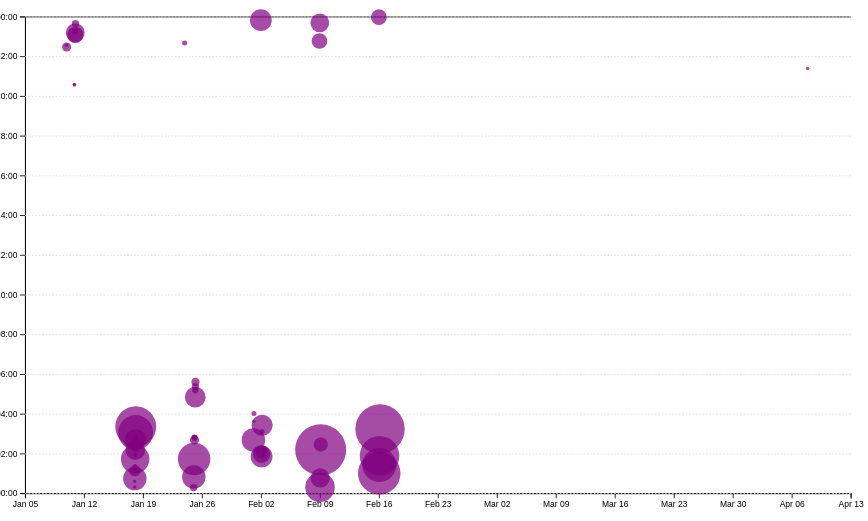
D3 v7 page, settled after 480 driven frames (8 s of simulated time); the page loaded 1 data file(s).


// ── ../global.js

console.log("IT’S ALIVE!");

// Dynamically set the base URL
const IS_LOCALHOST = window.location.hostname === "localhost" || window.location.hostname === "127.0.0.1";
const BASE_PATH = IS_LOCALHOST ? "/" : "/portfolio/";
document.write(`<base href="${BASE_PATH}">`);

// Home page check
const ARE_WE_HOME = document.documentElement.classList.contains('home');
let nav = document.createElement('nav');
document.body.prepend(nav);

// Define the pages array
let pages = [
    { url: '', title: 'Home' },
    { url: 'projects/', title: 'Projects' },
    { url: 'contact/', title: 'Contact' },
    { url: 'resume/', title: 'Resume' },
    { url: 'meta/', title: 'Meta' }, 
    { url: 'https://github.com/Aryan-Kanuparti', title: 'GitHub' },
];

// Iterate through pages to add links to nav
for (let p of pages) {
    let url = ARE_WE_HOME || p.url.startsWith('http') ? p.url : BASE_PATH + p.url;

    // Create link and add it to nav
    let a = document.createElement('a');
    a.href = url;
    a.textContent = p.title;

    // Append current class for the current page
    a.classList.toggle(
        'current',
        a.host === location.host && a.pathname === location.pathname
    );

    // To deal with external links
    if (a.host !== location.host) {
        a.target = '_blank';
    }
    nav.append(a);
}

// Insert color scheme label
document.body.insertAdjacentHTML(
    'afterbegin',
    `
    <label class="color-scheme">
        Theme:
        <select>
            <option value="light dark">Automatic</option>
            <option value="light">Light</option>
            <option value="dark">Dark</option>
        </select>
    </label>`
);

const select = document.querySelector('.color-scheme select');

// Set the color scheme
function setColorScheme(colorScheme) {
    select.value = colorScheme;
    if (colorScheme === "light") {
        document.documentElement.style.setProperty("--color-bg", "#ffffff");
        document.documentElement.style.setProperty("--color-text", "#000000");
        document.documentElement.style.setProperty("--color-accent", "oklch(60% 30% 300)");
    } else if (colorScheme === "dark") {
        document.documentElement.style.setProperty("--color-bg", "#121212");
        document.documentElement.style.setProperty("--color-text", "#ffffff");
        document.documentElement.style.setProperty("--color-accent", "oklch(60% 50% 300)");
    } else {
        // Setting up automatic
        const isDarkMode = window.matchMedia("(prefers-color-scheme: dark)").matches;
        setColorScheme(isDarkMode ? "dark" : "light");
        return; // Prevent saving "light dark" in localStorage
    }

    // Save preference
    localStorage.colorScheme = colorScheme;
}

// Initialize color scheme on page load
if ("colorScheme" in localStorage) {
    setColorScheme(localStorage.colorScheme);
} else {
    const isDarkMode = window.matchMedia("(prefers-color-scheme: dark)").matches;
    setColorScheme(isDarkMode ? "dark" : "light");
}

// Update color scheme on change
select.addEventListener("input", (event) => {
    setColorScheme(event.target.value);
});


//lab 4 step 1

export async function fetchJSON(url) {
    try {
        const response = await fetch(url);
        if (!response.ok) {
            throw new Error(`Failed to fetch projects: ${response.statusText}`);
        }
        return await response.json();
    } catch (error) {
        console.error('Error fetching or parsing JSON data:', error);
        return []; // Return an empty array to prevent crashes
    }
}





export function renderProjects(projects, containerElement, headingLevel = 'h2', isProjectsPage = false) {
    if (!containerElement) {
        console.error("Invalid container element provided.");
        return;
    }

    containerElement.innerHTML = ''; // Clear existing content

    if (projects.length === 0) {
        containerElement.innerHTML = '<p>No projects match this query.</p>';
        return;
    }

    const imagePathPrefix = 'lib/'; // ✅ Correct path

    projects.forEach(project => {
        const article = document.createElement('article');
        // Ensure project.image does not already contain "lib/"
        const imageSrc = project.image.startsWith("lib/") ? project.image : `${imagePathPrefix}${project.image}`;

        article.innerHTML = `
            <${headingLevel}>${project.title}</${headingLevel}>
            <img src="${imageSrc}" alt="${project.title}"> <!-- Fixed src here -->
            <div class="project-details">
                <p>${project.description}</p>
                <p class="project-year">${project.year}</p>
            </div>
        `;
        containerElement.appendChild(article);
    });
}




export async function fetchGitHubData(username) {
    return fetchJSON(`https://api.github.com/users/${username}`);
}

// ── main.js
const width = 1000;
const height = 600;
let data = [];
let commits = [];
let xScale, yScale;
let brushSelection = null;

async function loadData() {
  // Load CSV data and convert types as needed
  data = await d3.csv('loc.csv', (row) => ({
    ...row,
    line: +row.line,
    depth: +row.depth,
    length: +row.length,
    date: new Date(row.date + 'T00:00' + row.timezone),
    datetime: new Date(row.datetime),
  }));

  // Process commits based on loaded data
  processCommits();

  // Now compute and display stats
  displayStats();
  createScatterplot();
}

function processCommits() {
  commits = d3.groups(data, (d) => d.commit).map(([commit, lines]) => {
    let first = lines[0];
    let { author, date, time, timezone, datetime } = first;
    let ret = {
      id: commit,
      url: 'https://github.com/YOUR_REPO/commit/' + commit,
      author,
      date,
      time,
      timezone,
      datetime,
      hourFrac: datetime.getHours() + datetime.getMinutes() / 60,
      totalLines: lines.length,
    };

    Object.defineProperty(ret, 'lines', {
      value: lines,
      enumerable: false,
      configurable: false,
      writable: false,
    });

    return ret;
  });
}

function displayStats() {
  // Compute some stats
  const totalLOC = data.length;
  const totalCommits = commits.length;
  // Assuming each row has a "file" property; adjust if needed:
  const numberOfFiles = d3.group(data, d => d.file).size;
  const longestFile = d3.max(data, d => d.length);
  const averageLineLength = d3.mean(data, d => d.length);
  
  // Example for most common commit hour:
  const commitHours = commits.map(c => Math.floor(c.hourFrac));
  const hourCounts = d3.rollup(commitHours, v => v.length, d => d);
  const mostCommonHour = d3.greatest(Array.from(hourCounts), ([hour, count]) => count)[0];

  // Build stats array
  const statsArray = [
    { label: 'Total LOC', value: totalLOC },
    { label: 'Total Commits', value: totalCommits },
    { label: 'Number of Files', value: numberOfFiles },
    { label: 'Longest File (in lines)', value: longestFile },
    { label: 'Average Line Length', value: averageLineLength.toFixed(2) },
    { label: 'Most Common Commit Hour', value: `${mostCommonHour}:00` }
  ];

  // Select the container and clear its current contents
  const statsContainer = d3.select('#stats');
  statsContainer.html('');

  // Append each stat item to the container
  statsArray.forEach(stat => {
    statsContainer.append('div')
      .attr('class', 'stat-item')
      .html(`${stat.label}: <span>${stat.value}</span>`);
  });
}


function createScatterplot() {
  // Create sthe SVG element
  const svg = d3
    .select('#chart')
    .append('svg')
    .attr('viewBox', `0 0 ${width} ${height}`)
    .style('overflow', 'visible');
  
  // margins and usable area
  const margin = { top: 10, right: 10, bottom: 30, left: 20 };
  const usableArea = {
    left: margin.left,
    right: width - margin.right,
    top: margin.top,
    bottom: height - margin.bottom,
    width: width - margin.left - margin.right,
    height: height - margin.top - margin.bottom,
  };
    xScale = d3
    .scaleTime()
    .domain(d3.extent(commits, d => d.datetime))
    .range([usableArea.left, usableArea.right])
    .nice();
    yScale = d3
    .scaleLinear()
    .domain([0, 24])
    .range([usableArea.bottom, usableArea.top]);
  
  // axes
  const xAxis = d3.axisBottom(xScale);
  const yAxis = d3.axisLeft(yScale)
                  .tickFormat(d => String(d % 24).padStart(2, '0') + ':00');
  
  svg.append('g')
    .attr('transform', `translate(0, ${usableArea.bottom})`)
    .call(xAxis);
  
  svg.append('g')
    .attr('transform', `translate(${usableArea.left}, 0)`)
    .call(yAxis);
  
  // Draw horizontal grid lines 
  const gridlines = svg.append('g')
    .attr('class', 'gridlines')
    .attr('transform', `translate(${usableArea.left}, 0)`);
  
  gridlines.call(
    d3.axisLeft(yScale)
      .tickFormat('')
      .tickSize(-usableArea.width)
  );
  
  // Compute min and max of total lines edited among commits
  const [minLines, maxLines] = d3.extent(commits, d => d.totalLines);

// Create a radius scale using a linear scale (we will update to a sqrt scale next)
  let rScale = d3.scaleSqrt()
  .domain([minLines, maxLines])
  .range([2, 30]); // Experiment with these values for appropriate min/max radii

  // Sort commits by totalLines in descending order so that smaller dots render on top
  const sortedCommits = d3.sort(commits, d => -d.totalLines);

  // Append the dots
  const dots = svg.append('g').attr('class', 'dots');
  
  dots.selectAll('circle')
    .data(sortedCommits)
    .join('circle')
    .attr('cx', d => xScale(d.datetime))
    .attr('cy', d => yScale(d.hourFrac))
    .attr('r', d => rScale(d.totalLines))
    .style('fill-opacity', 0.7)
    .attr('fill', 'purple')
    .on('mouseenter', function(event,d) {
        d3.select(this).style('fill-opacity', 1);
        updateTooltipContent(d);
        updateTooltipVisibility(true);
        updateTooltipPosition(event);
    })
    .on('mouseleave', function() {
        d3.select(this).style('fill-opacity', 0.7);
        updateTooltipContent({});  // Clear tooltip content
        updateTooltipVisibility(false);
    });

    const brush = d3.brush()
    .extent([[usableArea.left, usableArea.top], [usableArea.right, usableArea.bottom]])  // Define the area where brushing can happen
    .on('start brush end', brushed);
    svg.append('g')
    .attr('class', 'brush')
    .call(brush);

    svg.selectAll('.dots, .overlay ~ *').raise();
  
}



// Updates the tooltip content based on the commit object
function updateTooltipContent(commit) {
    const link = document.getElementById('commit-link');
    const date = document.getElementById('commit-date');
    const timeEl = document.getElementById('commit-time');
    const authorEl = document.getElementById('commit-author');
    const linesEl = document.getElementById('commit-lines');
    
    // If commit is empty, clear content
    if (Object.keys(commit).length === 0) {
      link.textContent = '';
      date.textContent = '';
      timeEl.textContent = '';
      authorEl.textContent = '';
      linesEl.textContent = '';
      return;
    }
    
    link.href = commit.url;
    link.textContent = commit.id;
    // Format the date nicely; adjust options as needed
    date.textContent = commit.datetime ? commit.datetime.toLocaleString('en', { dateStyle: 'full' }) : '';
    timeEl.textContent = commit.datetime ? commit.datetime.toLocaleTimeString('en', { timeStyle: 'short' }) : '';
    authorEl.textContent = commit.author || '';
    linesEl.textContent = commit.totalLines;
  }
  
  // Updates tooltip visibility
function updateTooltipVisibility(isVisible) {
    const tooltip = document.getElementById('commit-tooltip');
    tooltip.hidden = !isVisible;
  }
  
  // Positions the tooltip near the mouse cursor
function updateTooltipPosition(event) {
    const tooltip = document.getElementById('commit-tooltip');
    tooltip.style.left = `${event.clientX}px`;
    tooltip.style.top = `${event.clientY}px`;
  }

  
// Called whenever brushing occurs
function brushed(event) {
    brushSelection = event.selection;
    updateSelection();
    updateSelectionCount();
    updateLanguageBreakdown(); // If you have language stats; otherwise, remove or adjust
  }
  

  // Check if a commit falls within the brush selection
function isCommitSelected(commit) {
    if (!brushSelection) return false;
    
    const [minX, minY] = brushSelection[0];
    const [maxX, maxY] = brushSelection[1];
    
    // Use xScale and yScale to map data to coordinates
    const x = xScale(commit.datetime);
    const y = yScale(commit.hourFrac);
    
    return x >= minX && x <= maxX && y >= minY && y <= maxY;
  }
  
  // Update visual state of dots based on brush selection
function updateSelection() {
    d3.selectAll('circle')
      .classed('selected', d => isCommitSelected(d));
  }
  
  // Update the count of selected commits (assumes an element with id "selection-count" exists)
function updateSelectionCount() {
    const selectedCommits = brushSelection ? commits.filter(isCommitSelected) : [];
    const countElement = document.getElementById('selection-count');
    if (countElement) {
      countElement.textContent = (selectedCommits.length || 'No') + ' commits selected';
    }
    return selectedCommits;
  }
  


function updateLanguageBreakdown() {
    const selectedCommits = brushSelection
        ? commits.filter(isCommitSelected)
        : [];
    const container = document.getElementById('language-breakdown');
    const requiredCommits = selectedCommits.length ? selectedCommits : commits;
    const lines = requiredCommits.flatMap((d) => d.lines);

    // Use d3.rollup to count lines per language
    const breakdown = d3.rollup(
        lines,
        (v) => v.length,
        (d) => d.type
    );

    // Update DOM with breakdown
    container.innerHTML = '';

    for (const [language, count] of breakdown) {
        const proportion = count / lines.length;
        const formatted = d3.format('.1~%')(proportion);
        const percentage = (proportion * 100).toFixed(1); // Convert to percentage for better readability

        container.innerHTML += `
            <div class="lang-item">
                <strong>${language.toUpperCase()}</strong>: ${count} lines (${formatted})
                <div class="progress-bar">
                    <div class="progress-fill" style="width: ${percentage}%;"></div>
                </div>
            </div>
        `;
    }

    return breakdown;
}


document.addEventListener('DOMContentLoaded', async () => {
  await loadData();
  console.log("xScale domain:", xScale.domain(), "range:", xScale.range());
  console.log("yScale domain:", yScale.domain(), "range:", yScale.range());

  // Optionally, remove console.log calls once you're satisfied with the output.
});


### data: loc.csv
file, line, type, commit, author, date, time, timezone, datetime, depth, length
style.css, 1, css, 23cf4c8c, Aryan Kanuparti, 2025-01-24, 17:43:09, -08:00, 2025-01-24T17:43:09-08:00, 0, 6
style.css, 2, css, 23cf4c8c, Aryan Kanuparti, 2025-01-24, 17:43:09, -08:00, 2025-01-24T17:43:09-08:00, 0, 24
style.css, 3, css, 23cf4c8c, Aryan Kanuparti, 2025-01-24, 17:43:09, -08:00, 2025-01-24T17:43:09-08:00, 0, 42
style.css, 4, css, 23cf4c8c, Aryan Kanuparti, 2025-01-24, 17:43:09, -08:00, 2025-01-24T17:43:09-08:00, 0, 38
style.css, 5, css, 23cf4c8c, Aryan Kanuparti, 2025-01-24, 17:43:09, -08:00, 2025-01-24T17:43:09-08:00, 0, 34
style.css, 6, css, 23cf4c8c, Aryan Kanuparti, 2025-01-24, 17:43:09, -08:00, 2025-01-24T17:43:09-08:00, 0, 0
style.css, 7, css, 23cf4c8c, Aryan Kanuparti, 2025-01-24, 17:43:09, -08:00, 2025-01-24T17:43:09-08:00, 0, 0
style.css, 8, css, 23cf4c8c, Aryan Kanuparti, 2025-01-24, 17:43:09, -08:00, 2025-01-24T17:43:09-08:00, 0, 36
style.css, 9, css, 23cf4c8c, Aryan Kanuparti, 2025-01-24, 17:43:09, -08:00, 2025-01-24T17:43:09-08:00, 0, 6
style.css, 10, css, 23cf4c8c, Aryan Kanuparti, 2025-01-24, 17:43:09, -08:00, 2025-01-24T17:43:09-08:00, 0, 46
style.css, 11, css, 23cf4c8c, Aryan Kanuparti, 2025-01-24, 17:43:09, -08:00, 2025-01-24T17:43:09-08:00, 0, 48
style.css, 12, css, 23cf4c8c, Aryan Kanuparti, 2025-01-24, 17:43:09, -08:00, 2025-01-24T17:43:09-08:00, 0, 34
style.css, 13, css, 23cf4c8c, Aryan Kanuparti, 2025-01-24, 17:43:09, -08:00, 2025-01-24T17:43:09-08:00, 0, 0
style.css, 14, css, 23cf4c8c, Aryan Kanuparti, 2025-01-24, 17:43:09, -08:00, 2025-01-24T17:43:09-08:00, 0, 0
style.css, 15, css, 23cf4c8c, Aryan Kanuparti, 2025-01-24, 17:43:09, -08:00, 2025-01-24T17:43:09-08:00, 0, 0
style.css, 16, css, 23cf4c8c, Aryan Kanuparti, 2025-01-24, 17:43:09, -08:00, 2025-01-24T17:43:09-08:00, 0, 0
style.css, 17, css, 23cf4c8c, Aryan Kanuparti, 2025-01-24, 17:43:09, -08:00, 2025-01-24T17:43:09-08:00, 0, 14
style.css, 18, css, 23cf4c8c, Aryan Kanuparti, 2025-01-24, 17:43:09, -08:00, 2025-01-24T17:43:09-08:00, 0, 18
style.css, 19, css, 23cf4c8c, Aryan Kanuparti, 2025-01-24, 17:43:09, -08:00, 2025-01-24T17:43:09-08:00, 0, 9
style.css, 20, css, 23cf4c8c, Aryan Kanuparti, 2025-01-24, 17:43:09, -08:00, 2025-01-24T17:43:09-08:00, 0, 11
style.css, 21, css, 23cf4c8c, Aryan Kanuparti, 2025-01-24, 17:43:09, -08:00, 2025-01-24T17:43:09-08:00, 0, 14
style.css, 22, css, 23cf4c8c, Aryan Kanuparti, 2025-01-24, 17:43:09, -08:00, 2025-01-24T17:43:09-08:00, 0, 20
style.css, 23, css, 23cf4c8c, Aryan Kanuparti, 2025-01-24, 17:43:09, -08:00, 2025-01-24T17:43:09-08:00, 0, 0
style.css, 24, css, 23cf4c8c, Aryan Kanuparti, 2025-01-24, 17:43:09, -08:00, 2025-01-24T17:43:09-08:00, 0, 0
style.css, 25, css, 23cf4c8c, Aryan Kanuparti, 2025-01-24, 17:43:09, -08:00, 2025-01-24T17:43:09-08:00, 0, 0
style.css, 26, css, 356fbaa6, Aryan Kanuparti, 2025-01-16, 18:29:52, -08:00, 2025-01-16T18:29:52-08:00, 0, 5
style.css, 27, css, 23cf4c8c, Aryan Kanuparti, 2025-01-24, 17:43:09, -08:00, 2025-01-24T17:43:09-08:00, 0, 73
style.css, 28, css, 23cf4c8c, Aryan Kanuparti, 2025-01-24, 17:43:09, -08:00, 2025-01-24T17:43:09-08:00, 0, 57
style.css, 29, css, 356fbaa6, Aryan Kanuparti, 2025-01-16, 18:29:52, -08:00, 2025-01-16T18:29:52-08:00, 0, 24
style.css, 30, css, 23cf4c8c, Aryan Kanuparti, 2025-01-24, 17:43:09, -08:00, 2025-01-24T17:43:09-08:00, 0, 16
style.css, 31, css, d0cb196d, Aryan Kanuparti, 2025-01-17, 16:19:30, -08:00, 2025-01-17T16:19:30-08:00, 0, 16
style.css, 32, css, 23cf4c8c, Aryan Kanuparti, 2025-01-24, 17:43:09, -08:00, 2025-01-24T17:43:09-08:00, 0, 43
style.css, 33, css, 806b1891, Aryan Kanuparti, 2025-01-17, 16:36:53, -08:00, 2025-01-17T16:36:53-08:00, 0, 19
style.css, 34, css, 23cf4c8c, Aryan Kanuparti, 2025-01-24, 17:43:09, -08:00, 2025-01-24T17:43:09-08:00, 0, 0
style.css, 35, css, 752e696e, Aryan Kanuparti, 2025-01-17, 16:44:49, -08:00, 2025-01-17T16:44:49-08:00, 0, 0
style.css, 36, css, 752e696e, Aryan Kanuparti, 2025-01-17, 16:44:49, -08:00, 2025-01-17T16:44:49-08:00, 0, 8
style.css, 37, css, 752e696e, Aryan Kanuparti, 2025-01-17, 16:44:49, -08:00, 2025-01-17T16:44:49-08:00, 0, 7
style.css, 38, css, 752e696e, Aryan Kanuparti, 2025-01-17, 16:44:49, -08:00, 2025-01-17T16:44:49-08:00, 0, 17
style.css, 39, css, 752e696e, Aryan Kanuparti, 2025-01-17, 16:44:49, -08:00, 2025-01-17T16:44:49-08:00, 0, 0
style.css, 40, css, 752e696e, Aryan Kanuparti, 2025-01-17, 16:44:49, -08:00, 2025-01-17T16:44:49-08:00, 0, 0
style.css, 41, css, 752e696e, Aryan Kanuparti, 2025-01-17, 16:44:49, -08:00, 2025-01-17T16:44:49-08:00, 0, 7
style.css, 42, css, 752e696e, Aryan Kanuparti, 2025-01-17, 16:44:49, -08:00, 2025-01-17T16:44:49-08:00, 0, 17
style.css, 43, css, 752e696e, Aryan Kanuparti, 2025-01-17, 16:44:49, -08:00, 2025-01-17T16:44:49-08:00, 0, 0
style.css, 44, css, 752e696e, Aryan Kanuparti, 2025-01-17, 16:44:49, -08:00, 2025-01-17T16:44:49-08:00, 0, 0
style.css, 45, css, 752e696e, Aryan Kanuparti, 2025-01-17, 16:44:49, -08:00, 2025-01-17T16:44:49-08:00, 0, 7
style.css, 46, css, 752e696e, Aryan Kanuparti, 2025-01-17, 16:44:49, -08:00, 2025-01-17T16:44:49-08:00, 0, 4
style.css, 47, css, 752e696e, Aryan Kanuparti, 2025-01-17, 16:44:49, -08:00, 2025-01-17T16:44:49-08:00, 0, 13
style.css, 48, css, 752e696e, Aryan Kanuparti, 2025-01-17, 16:44:49, -08:00, 2025-01-17T16:44:49-08:00, 0, 42
style.css, 49, css, 23cf4c8c, Aryan Kanuparti, 2025-01-24, 17:43:09, -08:00, 2025-01-24T17:43:09-08:00, 0, 40
style.css, 50, css, 23cf4c8c, Aryan Kanuparti, 2025-01-24, 17:43:09, -08:00, 2025-01-24T17:43:09-08:00, 0, 40
style.css, 51, css, 752e696e, Aryan Kanuparti, 2025-01-17, 16:44:49, -08:00, 2025-01-17T16:44:49-08:00, 0, 18
style.css, 52, css, 752e696e, Aryan Kanuparti, 2025-01-17, 16:44:49, -08:00, 2025-01-17T16:44:49-08:00, 0, 21
style.css, 53, css, 752e696e, Aryan Kanuparti, 2025-01-17, 16:44:49, -08:00, 2025-01-17T16:44:49-08:00, 0, 0
style.css, 54, css, 752e696e, Aryan Kanuparti, 2025-01-17, 16:44:49, -08:00, 2025-01-17T16:44:49-08:00, 0, 0
style.css, 55, css, 752e696e, Aryan Kanuparti, 2025-01-17, 16:44:49, -08:00, 2025-01-17T16:44:49-08:00, 0, 0
… [head cut at 6 KiB]